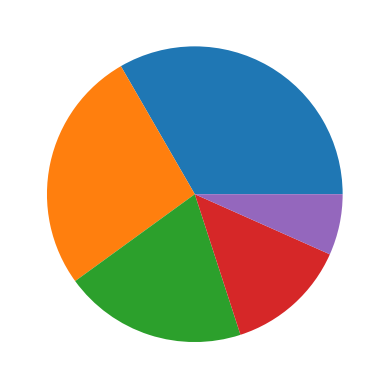

The matplotlib source for this figure:
import matplotlib.pyplot as plt
fig,ax= plt.subplots()
ax.pie([5,4,3,2,1])
plt.show()